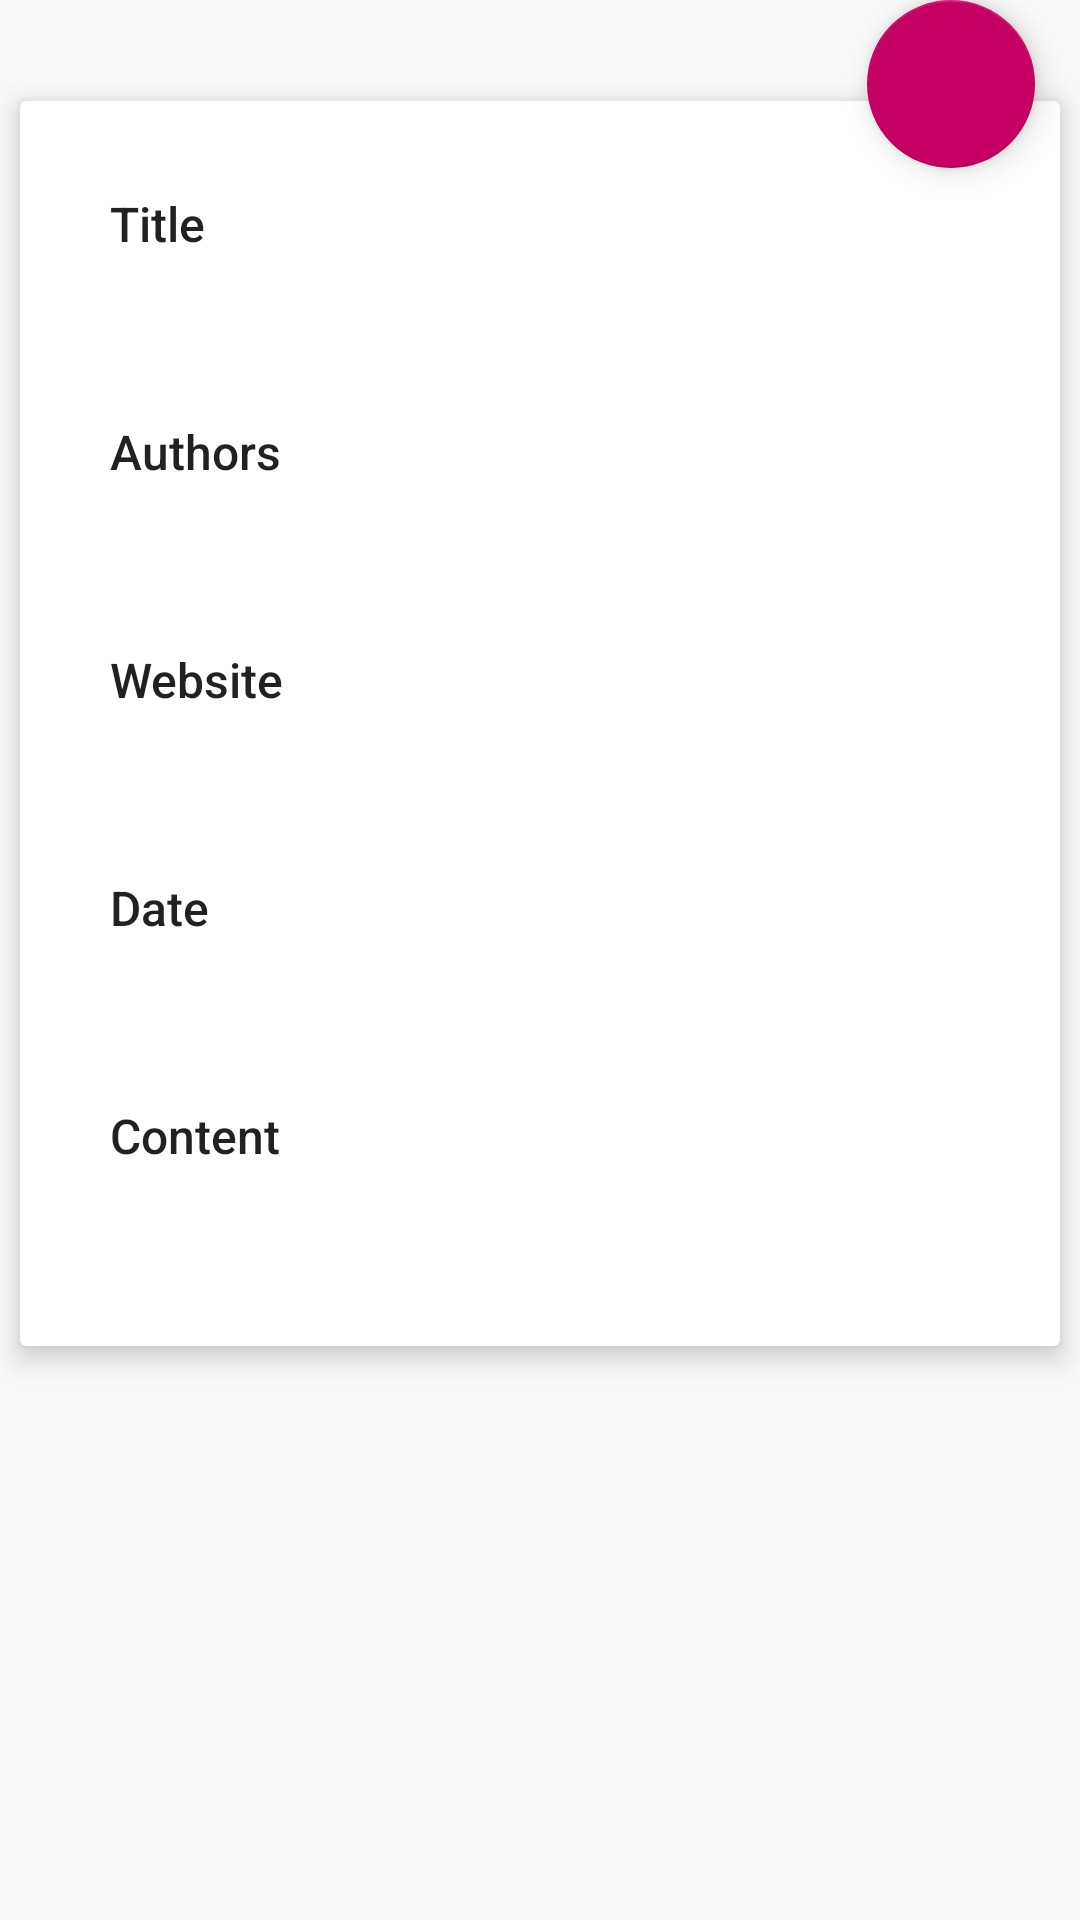

The Android layout XML behind this screen, and the referenced resources:
<!-- AndroidManifest.xml: application theme AppTheme -->
<!-- res/layout/fragment_article_detail.xml -->
<android.support.design.widget.CoordinatorLayout
    xmlns:android="http://schemas.android.com/apk/res/android"
    xmlns:app="http://schemas.android.com/apk/res-auto"
    android:layout_width="match_parent"
    android:layout_height="match_parent"
    android:fitsSystemWindows="false">

    <android.support.design.widget.AppBarLayout
        android:id="@+id/app_bar_layout"
        android:layout_width="match_parent"
        android:layout_height="wrap_content"
        android:theme="@android:style/ThemeOverlay.Material.Dark.ActionBar">
        <android.support.design.widget.CollapsingToolbarLayout
            android:id="@+id/collapsing_toolbar"
            android:layout_width="match_parent"
            android:layout_height="match_parent"
            app:layout_scrollFlags="scroll|exitUntilCollapsed"
            app:contentScrim="?android:attr/colorPrimary"
            app:expandedTitleMarginStart="48dp"
            app:expandedTitleMarginEnd="64dp">

            <ImageView
                android:id="@+id/articleImageDetail"
                android:layout_width="match_parent"
                android:layout_height="wrap_content"
                android:scaleType="centerCrop"
                app:layout_collapseMode="parallax"/>
        </android.support.design.widget.CollapsingToolbarLayout>
    </android.support.design.widget.AppBarLayout>
    <android.support.v4.widget.NestedScrollView
        android:id="@+id/scrollDetail"
        android:layout_width="match_parent"
        android:layout_height="match_parent"
        android:clipToPadding="false"
        android:layout_gravity="fill_vertical"
        app:layout_behavior="@string/appbar_scrolling_view_behavior">

        <android.support.v7.widget.CardView
            android:layout_width="match_parent"
            android:layout_height="wrap_content"
            android:layout_marginTop="24dp"
            app:cardElevation="6dp"
            app:cardUseCompatPadding="true">

            <LinearLayout
                android:layout_width="match_parent"
                android:layout_height="wrap_content"
                android:padding="30dp"
                android:orientation="vertical">
                <TextView
                    android:layout_width="match_parent"
                    android:layout_height="wrap_content"
                    android:layout_marginBottom="5dp"
                    android:text="@string/label_detail_title"
                    android:textSize="16sp"
                    android:textAppearance="@style/TextAppearance.AppCompat.Body2"/>
                <TextView
                    android:id="@+id/articleTitleDetail"
                    android:layout_width="match_parent"
                    android:layout_height="wrap_content"
                    android:textSize="18sp"
                    android:textAppearance="@style/TextAppearance.AppCompat.Body1"/>

                <TextView
                    android:layout_width="match_parent"
                    android:layout_height="wrap_content"
                    android:layout_marginTop="25dp"
                    android:layout_marginBottom="5dp"
                    android:text="@string/label_detail_author"
                    android:textSize="16sp"
                    android:textAppearance="@style/TextAppearance.AppCompat.Body2"/>
                <TextView
                    android:id="@+id/articleAuthorDetail"
                    android:layout_width="match_parent"
                    android:layout_height="wrap_content"
                    android:textSize="18sp"
                    android:textAppearance="@style/TextAppearance.AppCompat.Body1"/>

                <TextView
                    android:layout_width="match_parent"
                    android:layout_height="wrap_content"
                    android:layout_marginTop="25dp"
                    android:layout_marginBottom="5dp"
                    android:text="@string/label_detail_website"
                    android:textSize="16sp"
                    android:textAppearance="@style/TextAppearance.AppCompat.Body2"/>
                <TextView
                    android:id="@+id/articleWebsiteDetail"
                    android:layout_width="match_parent"
                    android:layout_height="wrap_content"
                    android:textSize="18sp"
                    android:textAppearance="@style/TextAppearance.AppCompat.Body1"/>

                <TextView
                    android:layout_width="match_parent"
                    android:layout_height="wrap_content"
                    android:layout_marginTop="25dp"
                    android:layout_marginBottom="5dp"
                    android:text="@string/label_detail_date"
                    android:textSize="16sp"
                    android:textAppearance="@style/TextAppearance.AppCompat.Body2"/>
                <TextView
                    android:id="@+id/articleDateDetail"
                    android:layout_width="match_parent"
                    android:layout_height="wrap_content"
                    android:textSize="18sp"
                    android:textAppearance="@style/TextAppearance.AppCompat.Body1"/>

                <TextView
                    android:layout_width="match_parent"
                    android:layout_height="wrap_content"
                    android:layout_marginTop="25dp"
                    android:layout_marginBottom="5dp"
                    android:text="@string/label_detail_content"
                    android:textSize="16sp"
                    android:textAppearance="@style/TextAppearance.AppCompat.Body2"/>
                <TextView
                    android:id="@+id/articleContentDetail"
                    android:layout_width="match_parent"
                    android:layout_height="wrap_content"
                    android:textSize="18sp"
                    android:textAppearance="@style/TextAppearance.AppCompat.Body1"/>
            </LinearLayout>

        </android.support.v7.widget.CardView>
    </android.support.v4.widget.NestedScrollView>

    <android.support.design.widget.FloatingActionButton
        android:id="@+id/fabRead"
        android:layout_height="56dp"
        android:layout_width="56dp"
        android:layout_marginEnd="15dp"
        android:elevation="8dp"
        app:pressedTranslationZ="12dp"
        app:layout_anchor="@id/scrollDetail"
        app:layout_anchorGravity="top|end"
        app:theme="@android:style/ThemeOverlay.Material.Light"
        android:src="@drawable/fab_icons" />

</android.support.design.widget.CoordinatorLayout>
<!-- resources referenced by this layout -->
<resources>
  <!-- drawable fab_icons (drawable) -->
  <?xml version="1.0" encoding="UTF-8"?>
  <selector xmlns:android="http://schemas.android.com/apk/res/android"
          android:enterFadeDuration="@android:integer/config_shortAnimTime">
  
      <item
          android:state_selected="true">
          <bitmap android:src="@drawable/ic_tick" android:tint="@android:color/white" />
      </item>
  
      <item
          android:state_selected="false">
          <bitmap android:src="@drawable/ic_eye" android:tint="@android:color/white" />
      </item>
  
  </selector>
  <string name="label_detail_author">Authors</string>
  <string name="label_detail_content">Content</string>
  <string name="label_detail_date">Date</string>
  <string name="label_detail_title">Title</string>
  <string name="label_detail_website">Website</string>
  <style name="AppTheme" parent="android:Theme.Material.Light.DarkActionBar">
          <item name="android:colorPrimary">@color/colorPrimary</item>
          <item name="android:colorPrimaryDark">@color/colorPrimaryDark</item>
          <item name="android:colorAccent">@color/colorAccent</item>
          <item name="android:colorControlHighlight">@color/colorControlHighlight</item>
          <item name="colorPrimary">@color/colorPrimary</item>
          <item name="colorPrimaryDark">@color/colorPrimaryDark</item>
          <item name="colorAccent">@color/colorAccent</item>
          <item name="colorControlHighlight">@color/colorControlHighlight</item>
      </style>
  <!-- drawable ic_eye: png bitmap (drawable-xxhdpi, 1359 bytes) -->
  <color name="colorPrimary">#347591</color>
  <color name="colorPrimaryDark">#21617D</color>
  <color name="colorAccent">#C60062</color>
  <color name="colorControlHighlight">#1487A1</color>
</resources>
